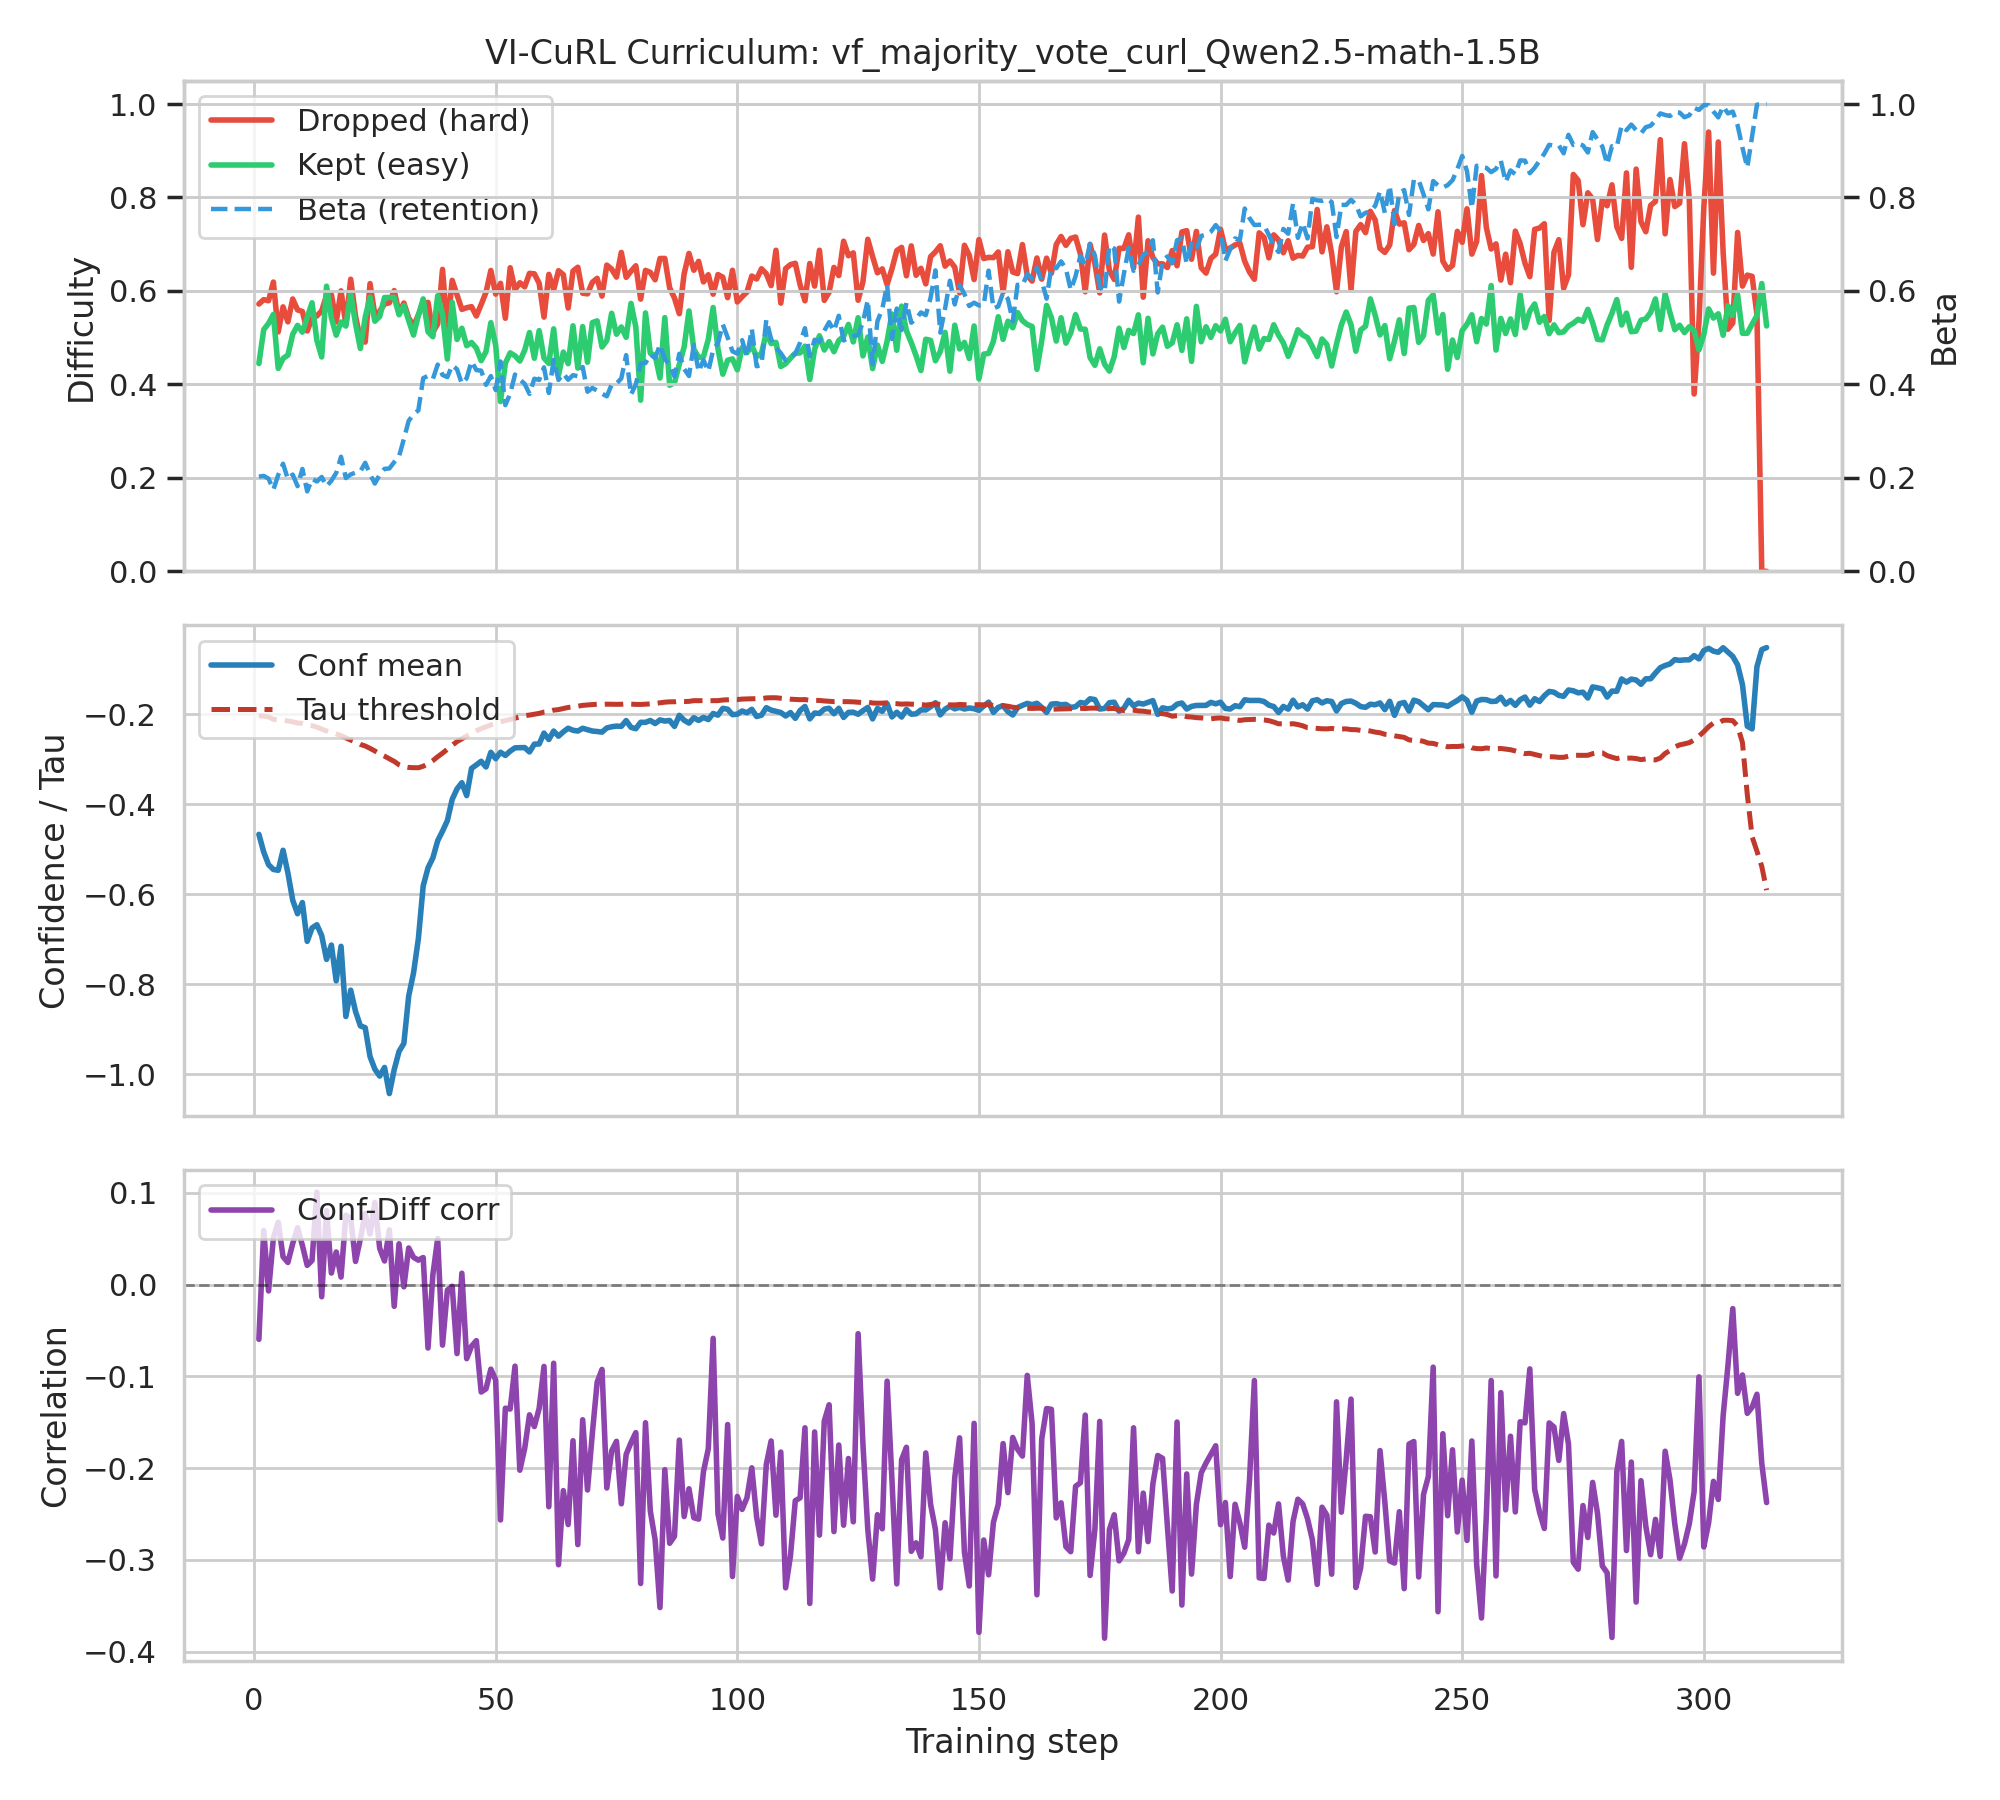

Data behind this chart, as committed beside it:
step, diff_kept, diff_dropped, beta_actual, beta_target, tau, conf_mean, conf_std, corr_conf_diff
1, 0.4447, 0.572, 0.2026, 0.2025, -0.2031, -0.4667, 0.5794, -0.05971
2, 0.5171, 0.5814, 0.2041, 0.2051, -0.2038, -0.506, 0.6873, 0.0588
3, 0.5305, 0.579, 0.1982, 0.2076, -0.2058, -0.5341, 0.6907, -0.006956
4, 0.5497, 0.619, 0.1746, 0.2102, -0.2108, -0.5447, 0.6739, 0.05074
5, 0.4342, 0.5122, 0.2061, 0.2127, -0.2126, -0.5466, 0.7186, 0.06788
6, 0.4555, 0.5659, 0.2302, 0.2152, -0.2124, -0.5021, 0.6398, 0.03031
7, 0.4626, 0.5338, 0.1973, 0.2178, -0.2148, -0.5523, 0.7035, 0.02407
8, 0.5072, 0.5828, 0.207, 0.2203, -0.2164, -0.613, 0.7844, 0.04465
9, 0.5263, 0.5594, 0.1821, 0.2229, -0.2191, -0.6432, 0.8047, 0.06189
10, 0.5117, 0.556, 0.219, 0.2254, -0.2202, -0.6183, 0.7894, 0.04267
11, 0.5429, 0.5143, 0.1709, 0.2279, -0.2232, -0.7045, 0.92, 0.02094
12, 0.5746, 0.541, 0.1978, 0.2305, -0.225, -0.6748, 0.8431, 0.02621
13, 0.4941, 0.5466, 0.1921, 0.233, -0.2286, -0.6676, 0.8104, 0.1007
14, 0.4586, 0.5575, 0.2019, 0.2356, -0.2327, -0.6918, 0.8815, -0.01331
15, 0.6102, 0.5903, 0.1819, 0.2381, -0.2369, -0.7446, 0.9375, 0.0805
16, 0.5424, 0.5923, 0.1938, 0.2406, -0.2399, -0.7127, 0.8653, 0.01249
17, 0.5052, 0.5335, 0.2104, 0.2432, -0.2434, -0.7923, 0.991, 0.03551
18, 0.5334, 0.6002, 0.2451, 0.2457, -0.2472, -0.7156, 0.898, 0.00814
19, 0.5248, 0.5279, 0.1995, 0.2483, -0.2523, -0.8716, 1.064, 0.07561
20, 0.5951, 0.625, 0.2073, 0.2508, -0.2571, -0.813, 1.022, 0.07244
21, 0.5296, 0.5456, 0.2112, 0.2533, -0.2614, -0.8604, 0.9975, 0.0252
22, 0.4768, 0.4964, 0.2136, 0.2559, -0.2669, -0.8924, 1.065, 0.04982
23, 0.5436, 0.4906, 0.2322, 0.2584, -0.2703, -0.8965, 1.097, 0.0773
24, 0.5867, 0.6158, 0.2075, 0.261, -0.2755, -0.9606, 1.111, 0.05512
25, 0.5352, 0.5481, 0.1877, 0.2635, -0.2814, -0.9887, 1.108, 0.08948
26, 0.5453, 0.5566, 0.2068, 0.266, -0.2876, -1.004, 1.138, 0.03939
27, 0.5859, 0.5722, 0.2192, 0.2686, -0.2928, -0.9849, 1.107, 0.02569
28, 0.586, 0.5747, 0.22, 0.2711, -0.2988, -1.043, 1.128, 0.05967
29, 0.5862, 0.6007, 0.2336, 0.2737, -0.3044, -0.9897, 1.094, -0.02371
30, 0.5491, 0.5528, 0.2456, 0.2762, -0.3121, -0.9493, 1.091, 0.04443
31, 0.5687, 0.5741, 0.2832, 0.2787, -0.316, -0.9314, 1.015, -0.002508
32, 0.5367, 0.5424, 0.322, 0.2813, -0.3179, -0.8261, 0.9481, 0.03987
33, 0.5055, 0.5246, 0.3359, 0.2838, -0.3185, -0.7748, 0.8725, 0.02966
34, 0.5479, 0.5489, 0.3445, 0.2863, -0.3186, -0.6989, 0.7557, 0.02657
35, 0.5829, 0.5729, 0.4133, 0.2889, -0.3153, -0.5813, 0.6549, 0.02945
36, 0.5126, 0.5755, 0.4182, 0.2914, -0.3099, -0.5412, 0.6169, -0.06918
37, 0.5019, 0.5114, 0.4114, 0.294, -0.3028, -0.5191, 0.5774, 0.01054
38, 0.5898, 0.5295, 0.4424, 0.2965, -0.2941, -0.4809, 0.531, 0.05018
39, 0.5508, 0.646, 0.4202, 0.299, -0.2861, -0.4596, 0.5169, -0.06599
40, 0.4542, 0.5177, 0.4155, 0.3016, -0.2776, -0.4362, 0.4784, -0.006084
41, 0.5758, 0.6226, 0.4409, 0.3041, -0.2687, -0.389, 0.3934, -0.001908
42, 0.4961, 0.5916, 0.4324, 0.3067, -0.2604, -0.3657, 0.3528, -0.07525
43, 0.5201, 0.5605, 0.4016, 0.3092, -0.2543, -0.3519, 0.3125, 0.01234
44, 0.4828, 0.564, 0.4133, 0.3117, -0.2484, -0.3806, 0.3753, -0.08079
45, 0.4897, 0.5664, 0.4495, 0.3143, -0.242, -0.3201, 0.2718, -0.06723
46, 0.4776, 0.5463, 0.4307, 0.3168, -0.2365, -0.3124, 0.2652, -0.06112
47, 0.4508, 0.571, 0.4294, 0.3194, -0.2316, -0.3042, 0.2358, -0.1171
48, 0.4701, 0.5971, 0.3989, 0.3219, -0.2278, -0.317, 0.2779, -0.1136
49, 0.532, 0.6438, 0.4177, 0.3244, -0.2234, -0.2843, 0.1968, -0.09217
50, 0.4836, 0.5932, 0.3879, 0.327, -0.2208, -0.2985, 0.2115, -0.1039
51, 0.3632, 0.6162, 0.449, 0.3295, -0.2166, -0.2842, 0.2208, -0.2566
52, 0.4453, 0.5415, 0.3555, 0.3321, -0.2137, -0.2913, 0.2092, -0.1347
53, 0.4675, 0.6496, 0.3801, 0.3346, -0.2113, -0.2817, 0.2185, -0.1357
54, 0.4612, 0.6026, 0.4211, 0.3371, -0.2085, -0.2744, 0.2202, -0.08893
55, 0.4499, 0.6175, 0.4106, 0.3397, -0.2054, -0.274, 0.199, -0.2024
56, 0.4729, 0.6088, 0.4011, 0.3422, -0.2028, -0.2738, 0.1906, -0.1787
57, 0.5109, 0.6376, 0.3796, 0.3448, -0.2015, -0.2835, 0.2265, -0.142
58, 0.4559, 0.6367, 0.4121, 0.3473, -0.1995, -0.2661, 0.217, -0.1548
59, 0.515, 0.6164, 0.4094, 0.3498, -0.1978, -0.2659, 0.1813, -0.1349
60, 0.4563, 0.5439, 0.4365, 0.3524, -0.1949, -0.2417, 0.1495, -0.08924
... 253 more rows
